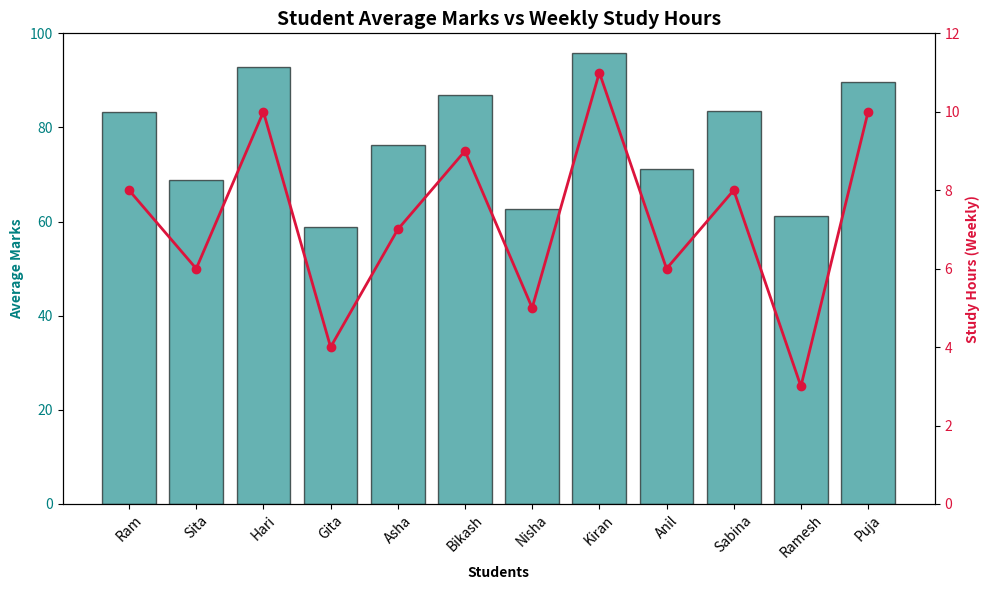

Generate this figure with matplotlib:
# Practice Task: Create visual charts representing student marks and performance.

import matplotlib.pyplot as plt
import numpy as np

# Sample data representing students, their average marks, and study hours
students = ["Ram", "Sita", "Hari", "Gita", "Asha", "Bikash", "Nisha", "Kiran", "Anil", "Sabina", "Ramesh", "Puja"]
averages = [83.25, 68.75, 92.75, 58.75, 76.25, 87.00, 62.75, 95.75, 71.25, 83.50, 61.25, 89.75]
study_hours = [8, 6, 10, 4, 7, 9, 5, 11, 6, 8, 3, 10]

def main():
    print("=== Student Performance Visualizer ===")
    
    # Create a figure with two subplots side-by-side or stacked
    fig, ax1 = plt.subplots(figsize=(10, 6))

    # Bar chart for Averages on primary y-axis
    color = 'teal'
    ax1.set_xlabel('Students', fontweight='bold')
    ax1.set_ylabel('Average Marks', color=color, fontweight='bold')
    bars = ax1.bar(students, averages, color=color, alpha=0.6, label='Average Marks', edgecolor='black')
    ax1.tick_params(axis='y', labelcolor=color)
    ax1.set_ylim(0, 100)
    plt.xticks(rotation=45)

    # Line plot for Study Hours on secondary y-axis
    ax2 = ax1.twinx()  
    color = 'crimson'
    ax2.set_ylabel('Study Hours (Weekly)', color=color, fontweight='bold')
    line = ax2.plot(students, study_hours, color=color, marker='o', linewidth=2, label='Study Hours')
    ax2.tick_params(axis='y', labelcolor=color)
    ax2.set_ylim(0, 12)

    plt.title('Student Average Marks vs Weekly Study Hours', fontsize=14, fontweight='bold')
    fig.tight_layout()  # Adjust layout to make room for x-labels
    
    print("Displaying student comparison plot...")
    plt.show()

if __name__ == "__main__":
    main()
